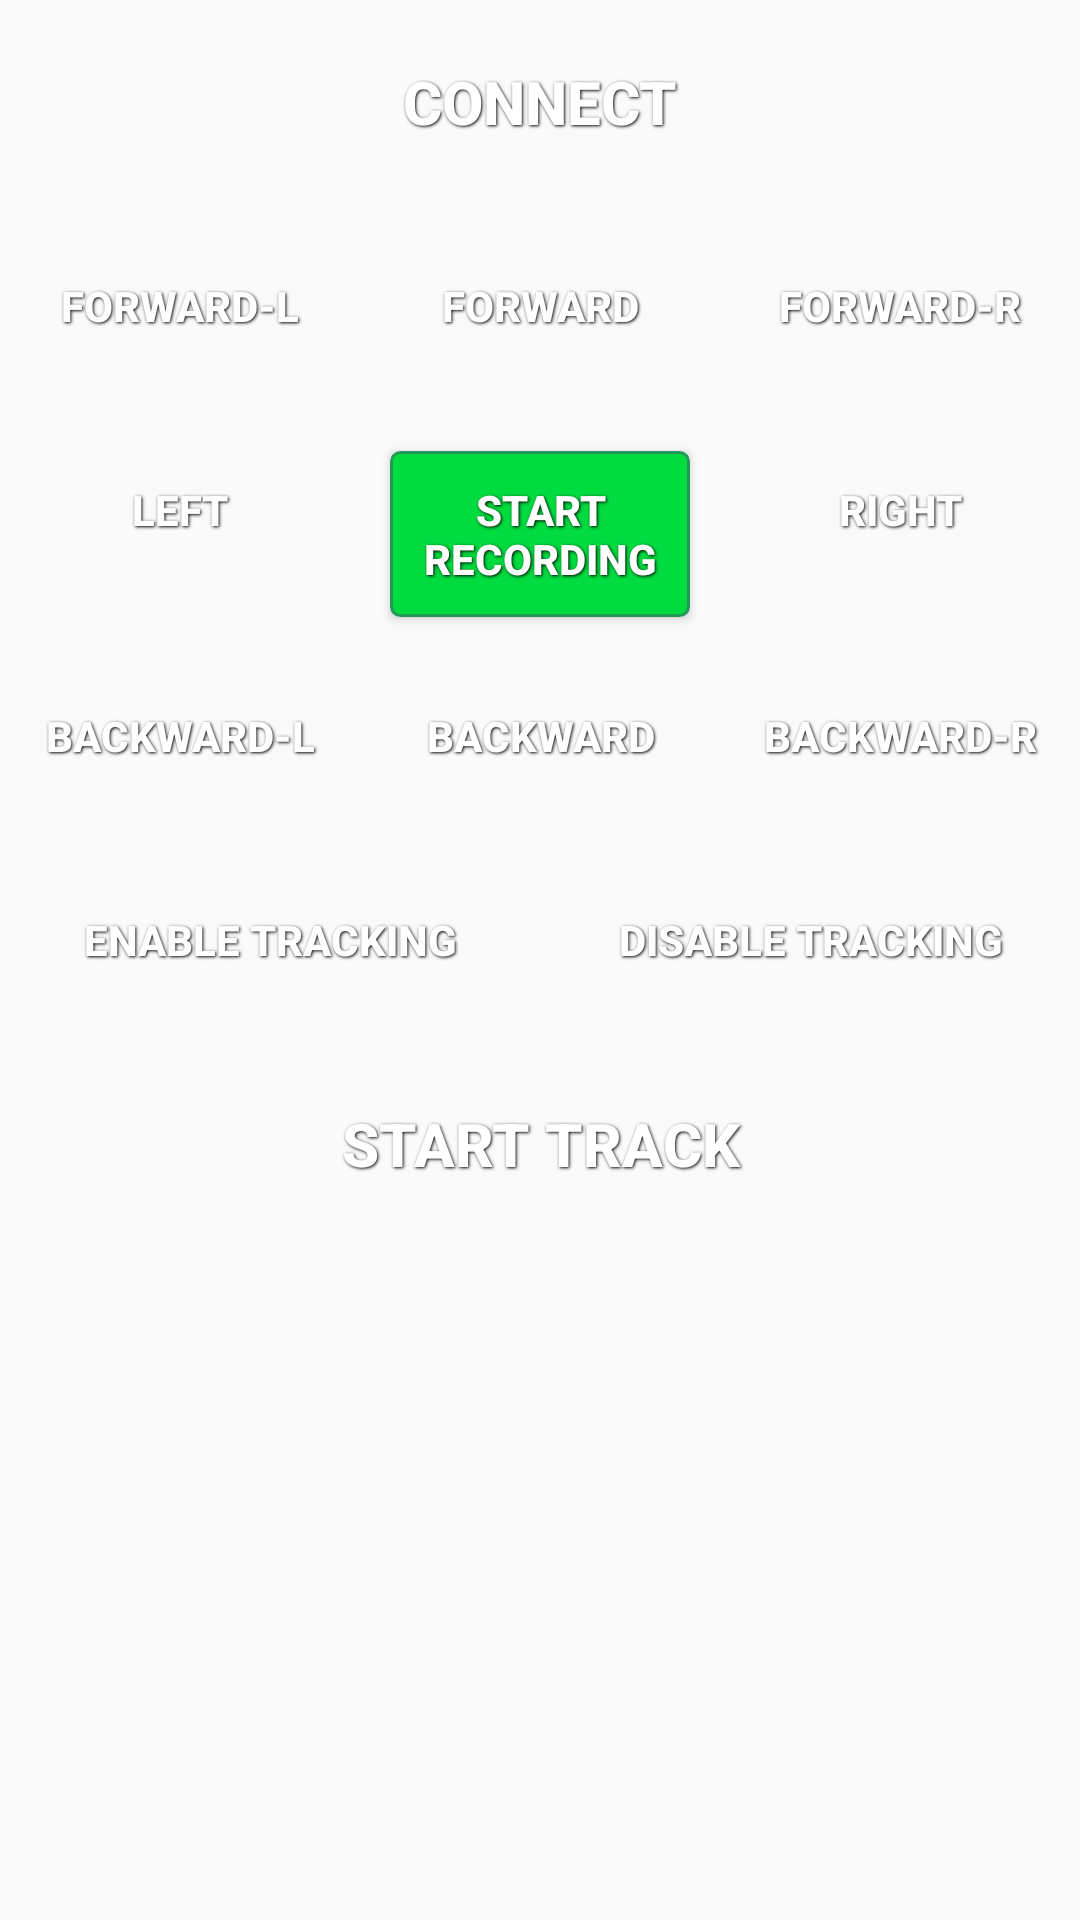

Layout XML and referenced resources for this Android screen:
<!-- AndroidManifest.xml: application theme AppTheme -->
<!-- res/layout/activity_buttons.xml -->
<ScrollView
    xmlns:android="http://schemas.android.com/apk/res/android"
    xmlns:tools="http://schemas.android.com/tools"
    android:layout_width="match_parent"
    android:layout_height="match_parent"
    tools:context="eg.edu.asu.eng.walle.testcar.ButtonsActivity" >

    <LinearLayout
        android:layout_width="match_parent"
        android:layout_height="wrap_content"
        android:orientation="vertical">
        <Button
            android:id="@+id/connectButton"
            style="@style/ButtonText"
            android:layout_width="match_parent"
            android:layout_height="wrap_content"
            android:background="@drawable/blue_button"
            android:onClick="connect"
            android:text="@string/connectButton"
            android:textSize="20sp"
            android:layout_gravity="center"/>
        <LinearLayout
            android:layout_width="match_parent"
            android:layout_height="wrap_content"
            android:orientation="horizontal"
            android:layout_gravity="center">
            <Button
                android:id="@+id/buttonFL"
                style="@style/ButtonText"
                android:layout_width="0dp"
                android:layout_height="wrap_content"
                android:background="@drawable/blue_button"
                android:text="@string/buttonFL"
                android:layout_weight="1"
                />

            <Button
                android:id="@+id/buttonF"
                style="@style/ButtonText"
                android:layout_width="0dp"
                android:layout_height="wrap_content"
                android:background="@drawable/blue_button"
                android:text="@string/buttonF"
                android:layout_weight="1"
                />
            <Button
                android:id="@+id/buttonFR"
                style="@style/ButtonText"
                android:layout_width="0dp"
                android:layout_height="wrap_content"
                android:background="@drawable/blue_button"
                android:text="@string/buttonFR"
                android:layout_weight="1"
                />
        </LinearLayout>
        <LinearLayout
            android:layout_width="match_parent"
            android:layout_height="wrap_content"
            android:orientation="horizontal"
            android:layout_gravity="center">
            <Button
                android:id="@+id/buttonL"
                style="@style/ButtonText"
                android:layout_width="0dp"
                android:layout_height="wrap_content"
                android:background="@drawable/blue_button"
                android:text="@string/buttonL"
                android:layout_weight="1"
                />

            <Button
                android:id="@+id/buttonRecord"
                style="@style/ButtonText"
                android:layout_width="0dp"
                android:layout_height="wrap_content"
                android:background="@drawable/green_button"
                android:text="@string/buttonRecord"
                android:layout_weight="1"
                />
            <Button
                android:id="@+id/buttonR"
                style="@style/ButtonText"
                android:layout_width="0dp"
                android:layout_height="wrap_content"
                android:background="@drawable/blue_button"
                android:text="@string/buttonR"
                android:layout_weight="1"
                />
        </LinearLayout>
        <LinearLayout
            android:layout_width="match_parent"
            android:layout_height="wrap_content"
            android:orientation="horizontal"
            android:layout_gravity="center">
            <Button
                android:id="@+id/buttonBL"
                style="@style/ButtonText"
                android:layout_width="0dp"
                android:layout_height="wrap_content"
                android:background="@drawable/blue_button"
                android:text="@string/buttonBL"
                android:layout_weight="1"
                />

            <Button
                android:id="@+id/buttonB"
                style="@style/ButtonText"
                android:layout_width="0dp"
                android:layout_height="wrap_content"
                android:background="@drawable/blue_button"
                android:text="@string/buttonB"
                android:layout_weight="1"
                />
            <Button
                android:id="@+id/buttonBR"
                style="@style/ButtonText"
                android:layout_width="0dp"
                android:layout_height="wrap_content"
                android:background="@drawable/blue_button"
                android:text="@string/buttonBR"
                android:layout_weight="1"
                />
        </LinearLayout>
        <LinearLayout
            android:layout_width="match_parent"
            android:layout_height="wrap_content"
            android:orientation="horizontal"
            android:layout_gravity="center">

            <Button
                android:id="@+id/EnLineTracking"
                style="@style/ButtonText"
                android:layout_width="0dp"
                android:layout_height="wrap_content"
                android:background="@drawable/blue_button"
                android:text="@string/EnLineTracking"
                android:layout_weight="1"
                />
            <Button
                android:id="@+id/DisLineTracking"
                style="@style/ButtonText"
                android:layout_width="0dp"
                android:layout_height="wrap_content"
                android:background="@drawable/blue_button"
                android:text="@string/DisLineTracking"
                android:layout_weight="1"
                />
        </LinearLayout>
        <Button
            android:id="@+id/buttonTrack"
            style="@style/ButtonText"
            android:layout_width="match_parent"
            android:layout_height="wrap_content"
            android:background="@drawable/blue_button"
            android:onClick="connect"
            android:text="@string/buttonTrack"
            android:textSize="20sp"
            android:layout_gravity="center"/>
    </LinearLayout>
</ScrollView>
<!-- resources referenced by this layout -->
<resources>
  <!-- drawable green_button (drawable) -->
  <?xml version="1.0" encoding="utf-8"?>
  <selector xmlns:android="http://schemas.android.com/apk/res/android">
      <item>
          <shape>
              <solid
                  android:color="#ff00dc3f" />
              <stroke
                  android:width="1dp"
                  android:color="#ff229959" />
              <corners
                  android:radius="3dp" />
              <padding
                  android:left="10dp"
                  android:top="10dp"
                  android:right="10dp"
                  android:bottom="10dp" />
          </shape>
      </item>
  </selector>
  <string name="DisLineTracking">Disable Tracking</string>
  <string name="EnLineTracking">Enable Tracking</string>
  <string name="buttonB">Backward</string>
  <string name="buttonBL">Backward-L</string>
  <string name="buttonBR">Backward-R</string>
  <string name="buttonF">Forward</string>
  <string name="buttonFL">Forward-L</string>
  <string name="buttonFR">Forward-R</string>
  <string name="buttonL">Left</string>
  <string name="buttonR">Right</string>
  <string name="buttonRecord">Start Recording</string>
  <string name="buttonTrack">Start Track</string>
  <string name="connectButton">Connect</string>
  <style name="ButtonText">
              <item name="android:textColor">#ffffff</item>
              <item name="android:gravity">center</item>
              <item name="android:layout_margin">10dp</item>
              <item name="android:textStyle">bold</item>
              <item name="android:shadowColor">#000000</item>
              <item name="android:shadowDx">1</item>
              <item name="android:shadowDy">1</item>
              <item name="android:shadowRadius">2</item>
      </style>
  <style name="AppTheme" parent="Theme.AppCompat.Light.DarkActionBar">
          
      </style>
</resources>
